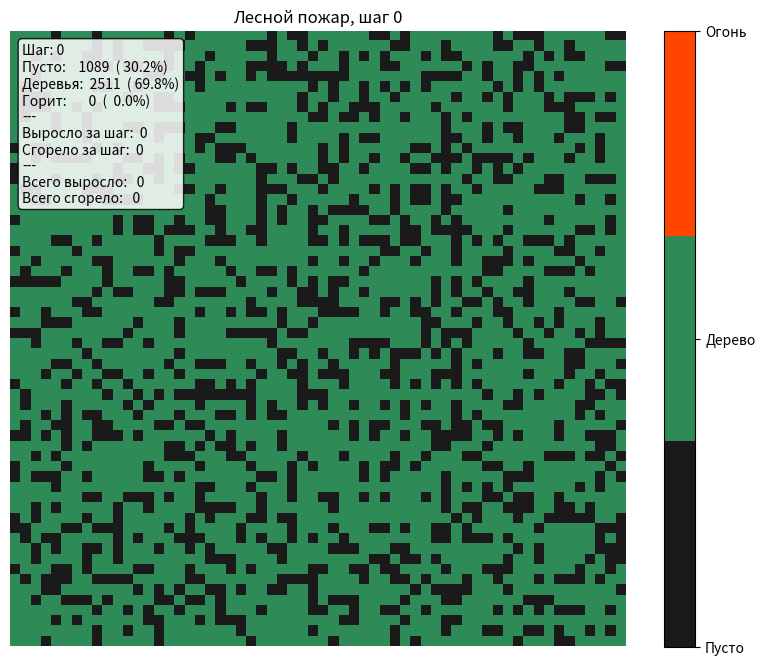

Write Python code to recreate this figure.
import numpy as np
import matplotlib.pyplot as plt
from matplotlib.animation import FuncAnimation
from matplotlib.colors import ListedColormap


EMPTY = 0
TREE = 1
BURNING = 2


ROWS, COLS = 60, 60
TREE_PROB = 0.7
P_GROW = 0.01
F_LIGHTNING = 0.0001
K_THRESHOLD = 1
NEIGHBORHOOD = 4
STEPS = 500
SEED = 42


def init_forest(rows, cols, tree_prob, seed=None):
    rng = np.random.default_rng(seed)
    grid = rng.choice(
        [EMPTY, TREE],
        size=(rows, cols),
        p=[1 - tree_prob, tree_prob]
    )
    return grid.astype(np.uint8)

def count_burning_neighbors(grid, i, j, neighborhood):
    rows, cols = grid.shape
    count = 0
    for di in (-1, 0, 1):
        for dj in (-1, 0, 1):
            if di == 0 and dj == 0:
                continue
            if neighborhood == 4 and abs(di) + abs(dj) != 1:
                continue
            ni, nj = i + di, j + dj
            if 0 <= ni < rows and 0 <= nj < cols:
                if grid[ni, nj] == BURNING:
                    count += 1
    return count

def step(grid, p, f, k, neighborhood):
    rows, cols = grid.shape
    new_grid = grid.copy()
    for i in range(rows):
        for j in range(cols):
            state = grid[i, j]
            if state == BURNING:
                new_grid[i, j] = EMPTY
            elif state == TREE:
                bn = count_burning_neighbors(grid, i, j, neighborhood)
                if bn >= k or np.random.random() < f:
                    new_grid[i, j] = BURNING
            elif state == EMPTY:
                bn = count_burning_neighbors(grid, i, j, neighborhood)
                if bn == 0 and np.random.random() < p:
                    new_grid[i, j] = TREE
    return new_grid

def count_states(g):
    return {
        'empty': int(np.sum(g == EMPTY)),
        'tree': int(np.sum(g == TREE)),
        'burning': int(np.sum(g == BURNING)),
    }

def format_stats_text(step, cur, grown_now, burned_now, total_grown, total_burned, total_cells):
    return (
        f"Шаг: {step}\n"
        f"Пусто:   {cur['empty']:5d}  ({cur['empty']/total_cells*100:5.1f}%)\n"
        f"Деревья: {cur['tree']:5d}  ({cur['tree']/total_cells*100:5.1f}%)\n"
        f"Горит:   {cur['burning']:5d}  ({cur['burning']/total_cells*100:5.1f}%)\n"
        f"---\n"
        f"Выросло за шаг:  {grown_now}\n"
        f"Сгорело за шаг:  {burned_now}\n"
        f"---\n"
        f"Всего выросло:   {total_grown}\n"
        f"Всего сгорело:   {total_burned}"
    )


grid = init_forest(ROWS, COLS, TREE_PROB, SEED)
total_cells = ROWS * COLS


stats = {
    'total_trees_grown': 0,
    'total_trees_burned': 0,
    'history': {'step': [], 'empty': [], 'tree': [], 'burning': []}
}


colors = ['#1a1a1a', '#2e8b57', '#ff4500']
cmap = ListedColormap(colors)

fig, ax = plt.subplots(figsize=(8, 8))
im = ax.imshow(grid, cmap=cmap, vmin=0, vmax=2, interpolation='nearest')
title = ax.set_title("Лесной пожар, шаг 0")
ax.axis('off')

cbar = plt.colorbar(im, ax=ax, ticks=[0, 1, 2], shrink=0.8)
cbar.ax.set_yticklabels(['Пусто', 'Дерево', 'Огонь'])

stats_text = ax.text(
    0.02, 0.98, "", transform=ax.transAxes,
    fontsize=10, verticalalignment='top',
    bbox=dict(boxstyle="round", facecolor="white", alpha=0.85)
)


initial_cur = count_states(grid)
stats['history']['step'].append(0)
stats['history']['empty'].append(initial_cur['empty'])
stats['history']['tree'].append(initial_cur['tree'])
stats['history']['burning'].append(initial_cur['burning'])

stats_text.set_text(
    format_stats_text(
        step=0,
        cur=initial_cur,
        grown_now=0,
        burned_now=0,
        total_grown=0,
        total_burned=0,
        total_cells=total_cells
    )
)


fig.savefig('forest_fire_initial.png', dpi=150, bbox_inches='tight')
print("Сохранён начальный шаг: forest_fire_initial.png")

prev_grid = grid.copy()


def update(frame):
    global grid, prev_grid

    grid = step(grid, P_GROW, F_LIGHTNING, K_THRESHOLD, NEIGHBORHOOD)

    grown_now = int(np.sum((prev_grid == EMPTY) & (grid == TREE)))
    burned_now = int(np.sum((prev_grid == TREE) & (grid == BURNING)))

    stats['total_trees_grown'] += grown_now
    stats['total_trees_burned'] += burned_now

    prev_grid = grid.copy()

    cur = count_states(grid)

    stats['history']['step'].append(frame + 1)
    stats['history']['empty'].append(cur['empty'])
    stats['history']['tree'].append(cur['tree'])
    stats['history']['burning'].append(cur['burning'])

    im.set_data(grid)
    title.set_text(f"Лесной пожар, шаг {frame + 1}")

    stats_text.set_text(
        format_stats_text(
            step=frame + 1,
            cur=cur,
            grown_now=grown_now,
            burned_now=burned_now,
            total_grown=stats['total_trees_grown'],
            total_burned=stats['total_trees_burned'],
            total_cells=total_cells
        )
    )

    return im, title, stats_text


ani = FuncAnimation(
    fig,
    update,
    frames=STEPS,
    interval=50,
    blit=False,
    repeat=False,
    cache_frame_data=False
)

plt.tight_layout()
plt.show()



fig.savefig('forest_fire_final.png', dpi=150, bbox_inches='tight')
print("Сохранён конечный шаг: forest_fire_final.png")


final = count_states(grid)

print("=" * 50)
print("ИТОГИ ЭКСПЕРИМЕНТА")
print("=" * 50)
print(f"Размер поля:            {ROWS} x {COLS} = {total_cells} клеток")
print(f"Шагов симуляции:        {STEPS}")
print(f"Начальная плотность:    {TREE_PROB}")
print(f"Вероятность роста p:    {P_GROW}")
print(f"Вероятность молнии f:   {F_LIGHTNING}")
print(f"Порог загорания k:      {K_THRESHOLD}")
print(f"Окрестность:            {NEIGHBORHOOD} соседей")
print("-" * 50)
print("СОСТОЯНИЕ НА КОНЕЦ СИМУЛЯЦИИ:")
print(f"  Пусто:    {final['empty']:5d}  ({final['empty']/total_cells*100:5.1f}%)")
print(f"  Деревья:  {final['tree']:5d}  ({final['tree']/total_cells*100:5.1f}%)")
print(f"  Горит:    {final['burning']:5d}  ({final['burning']/total_cells*100:5.1f}%)")
print("-" * 50)
print("СУММАРНЫЕ СОБЫТИЯ ЗА ВСЮ СИМУЛЯЦИЮ:")
print(f"  Всего деревьев выросло:  {stats['total_trees_grown']}")
print(f"  Всего деревьев сгорело:  {stats['total_trees_burned']}")
print("=" * 50)
